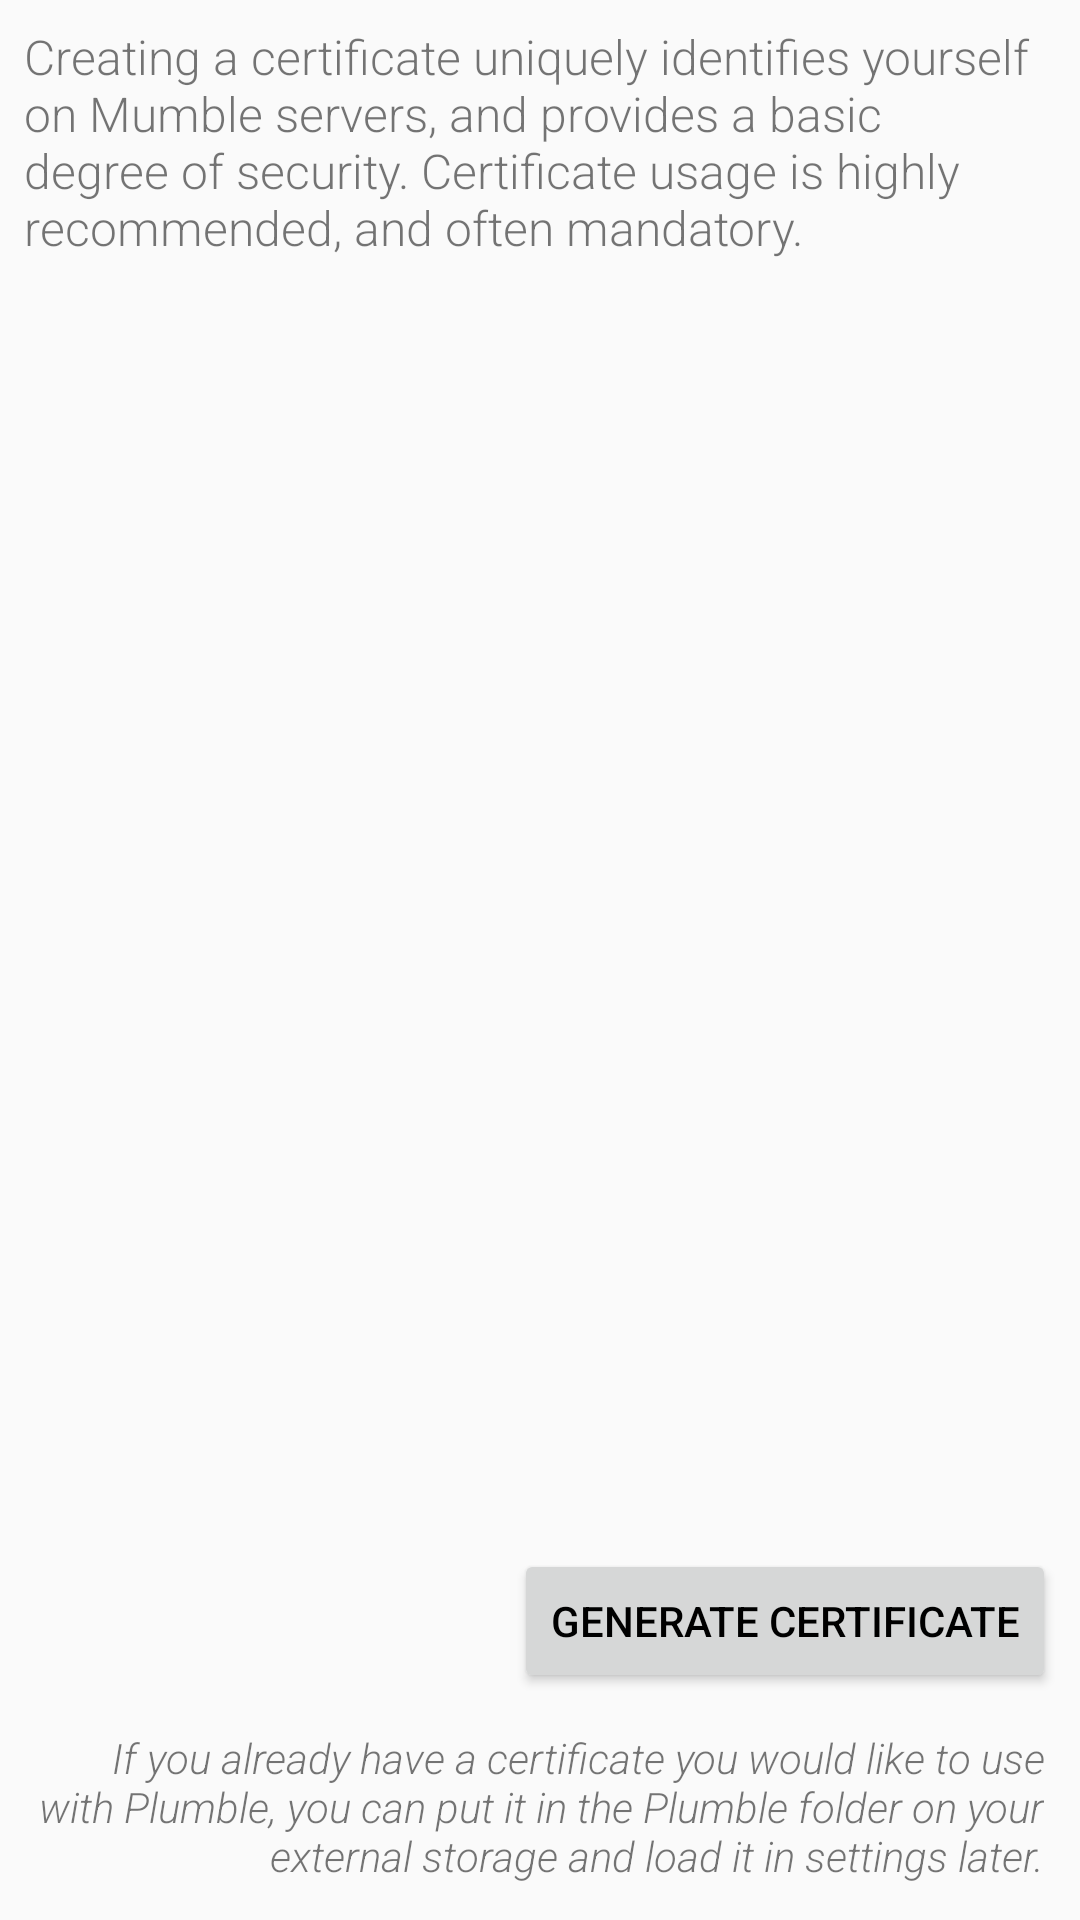

The Android layout XML behind this screen, and the referenced resources:
<!-- AndroidManifest.xml: application theme Theme.Plumble -->
<!-- res/layout/fragment_wizard_certificate.xml -->
<?xml version="1.0" encoding="utf-8"?>
<LinearLayout xmlns:android="http://schemas.android.com/apk/res/android"
    android:layout_width="match_parent"
    android:layout_height="match_parent"
    android:gravity="center_horizontal"
    android:orientation="vertical"
    android:padding="8dp">

    <TextView
        android:layout_width="wrap_content"
        android:layout_height="0dp"
        android:layout_weight="1"
        android:fontFamily="sans-serif-light"
        android:text="Creating a certificate uniquely identifies yourself on Mumble servers, and provides a basic degree of security. Certificate usage is highly recommended, and often mandatory."
        android:textSize="16sp" />

    <Button
        android:id="@+id/wizard_certificate_generate"
        android:layout_width="wrap_content"
        android:layout_height="wrap_content"
        android:layout_gravity="right"
        android:layout_marginBottom="8dp"
        android:text="@string/generateCert" />

    <TextView
        android:layout_width="wrap_content"
        android:layout_height="wrap_content"
        android:fontFamily="sans-serif-light"
        android:gravity="right"
        android:padding="4dp"
        android:text="If you already have a certificate you would like to use with Plumble, you can put it in the Plumble folder on your external storage and load it in settings later."
        android:textStyle="italic" />

</LinearLayout>
<!-- resources referenced by this layout -->
<resources>
  <string name="generateCert">Generate Certificate</string>
  <style name="Theme.Plumble" parent="@style/Theme.AppCompat.Light.DarkActionBar">
          <item name="android:textColorPrimary">#000</item>
          <item name="android:textColorSecondary">#666</item>
          <item name="android:textColorPrimaryInverse">#FFF</item>
          <item name="android:textColorSecondaryInverse">#AAA</item>
  
          <item name="android:actionBarStyle">@style/PlumbleDarkActionBar</item>
          <item name="actionBarStyle">@style/PlumbleDarkActionBar</item>
  
          <item name="colorPrimary">#454D5E</item>
          <item name="colorPrimaryDark">#2F3440</item>
          <item name="colorAccent">#454D5E</item>
  
          <item name="cardStyle">@style/Theme.Plumble.CardView</item>
      </style>
  <style name="PlumbleDarkActionBar" parent="@style/Widget.AppCompat.ActionBar.Solid">
          <item name="android:titleTextStyle">@style/PlumbleDarkActionBarText</item>
          <item name="titleTextStyle">@style/PlumbleDarkActionBarText</item>
      </style>
  <style name="Theme.Plumble.CardView" parent="CardView" />
  <style name="PlumbleDarkActionBarText" parent="@style/TextAppearance.AppCompat.Widget.ActionBar.Title">
          <item name="android:textColor">#FFFFFF</item>
      </style>
</resources>
